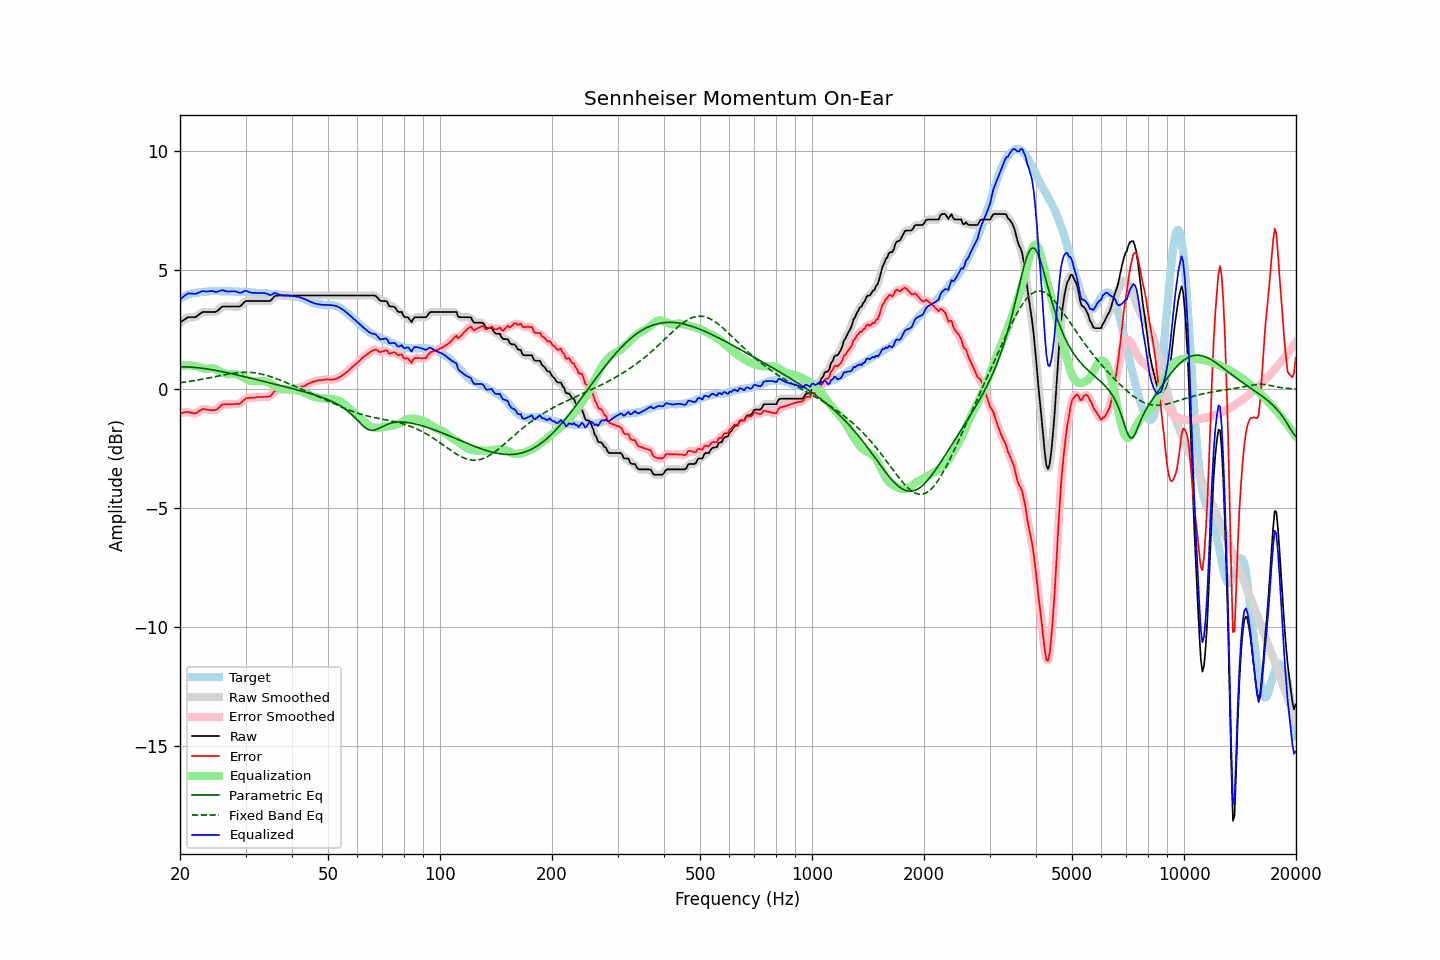

Data behind this chart, as committed beside it:
frequency, raw, error, smoothed, error_smoothed, equalization, parametric_eq, fixed_band_eq, equalized_raw, equalized_smoothed, target
20.00, 2.79, -1.01, 2.79, -1.01, 0.97, 0.94, 0.27, 3.76, 3.76, 3.80
20.20, 2.84, -1.00, 2.84, -1.00, 0.98, 0.94, 0.28, 3.82, 3.83, 3.84
20.40, 2.88, -0.99, 2.89, -0.98, 0.99, 0.94, 0.29, 3.87, 3.88, 3.87
20.61, 2.93, -0.97, 2.94, -0.97, 1.00, 0.94, 0.30, 3.93, 3.93, 3.90
20.81, 2.98, -0.96, 2.98, -0.96, 1.00, 0.93, 0.31, 3.98, 3.98, 3.94
21.02, 3.02, -0.96, 3.01, -0.96, 1.00, 0.93, 0.32, 4.02, 4.01, 3.98
21.23, 3.02, -0.97, 3.02, -0.97, 1.00, 0.93, 0.33, 4.02, 4.02, 3.99
21.44, 3.02, -0.99, 3.02, -0.99, 0.99, 0.92, 0.34, 4.01, 4.01, 4.01
21.66, 3.02, -1.01, 3.02, -1.01, 0.99, 0.92, 0.35, 4.01, 4.01, 4.03
21.87, 3.02, -1.02, 3.03, -1.02, 0.98, 0.91, 0.36, 4.00, 4.01, 4.04
22.09, 3.04, -1.01, 3.05, -1.00, 0.97, 0.91, 0.37, 4.01, 4.01, 4.05
22.31, 3.09, -0.96, 3.09, -0.97, 0.95, 0.90, 0.38, 4.04, 4.03, 4.05
22.54, 3.14, -0.92, 3.14, -0.92, 0.92, 0.89, 0.39, 4.06, 4.07, 4.06
22.76, 3.19, -0.88, 3.19, -0.87, 0.90, 0.88, 0.41, 4.09, 4.09, 4.07
22.99, 3.24, -0.83, 3.23, -0.85, 0.88, 0.88, 0.42, 4.12, 4.11, 4.07
23.22, 3.24, -0.84, 3.24, -0.84, 0.86, 0.87, 0.43, 4.11, 4.11, 4.08
23.45, 3.24, -0.85, 3.25, -0.84, 0.86, 0.86, 0.45, 4.10, 4.10, 4.09
23.69, 3.24, -0.86, 3.24, -0.86, 0.86, 0.85, 0.46, 4.10, 4.10, 4.10
23.92, 3.24, -0.87, 3.24, -0.87, 0.87, 0.84, 0.47, 4.11, 4.11, 4.11
24.16, 3.24, -0.88, 3.24, -0.88, 0.88, 0.83, 0.49, 4.12, 4.12, 4.12
24.40, 3.24, -0.89, 3.24, -0.89, 0.88, 0.81, 0.50, 4.12, 4.11, 4.13
24.65, 3.24, -0.88, 3.24, -0.89, 0.86, 0.80, 0.51, 4.11, 4.10, 4.12
24.89, 3.24, -0.88, 3.25, -0.87, 0.84, 0.79, 0.53, 4.08, 4.09, 4.12
25.14, 3.27, -0.85, 3.28, -0.84, 0.81, 0.78, 0.54, 4.08, 4.09, 4.12
25.39, 3.33, -0.79, 3.33, -0.79, 0.78, 0.76, 0.56, 4.11, 4.11, 4.12
25.65, 3.39, -0.73, 3.39, -0.72, 0.74, 0.75, 0.57, 4.13, 4.13, 4.12
25.91, 3.45, -0.65, 3.44, -0.67, 0.71, 0.74, 0.58, 4.16, 4.15, 4.10
26.16, 3.47, -0.64, 3.47, -0.64, 0.68, 0.72, 0.60, 4.15, 4.14, 4.11
26.43, 3.47, -0.64, 3.48, -0.63, 0.65, 0.71, 0.61, 4.12, 4.13, 4.11
26.69, 3.47, -0.64, 3.47, -0.64, 0.64, 0.70, 0.62, 4.11, 4.11, 4.11
26.96, 3.47, -0.64, 3.47, -0.64, 0.63, 0.68, 0.63, 4.10, 4.10, 4.11
27.23, 3.47, -0.64, 3.47, -0.64, 0.63, 0.67, 0.65, 4.10, 4.10, 4.11
27.50, 3.47, -0.64, 3.47, -0.64, 0.63, 0.65, 0.66, 4.11, 4.11, 4.11
27.77, 3.47, -0.63, 3.47, -0.63, 0.64, 0.64, 0.67, 4.11, 4.11, 4.10
28.05, 3.47, -0.63, 3.47, -0.62, 0.64, 0.62, 0.68, 4.11, 4.11, 4.10
28.33, 3.47, -0.61, 3.47, -0.62, 0.62, 0.60, 0.68, 4.09, 4.09, 4.08
28.62, 3.47, -0.62, 3.47, -0.62, 0.60, 0.59, 0.69, 4.07, 4.07, 4.09
28.90, 3.47, -0.62, 3.48, -0.60, 0.57, 0.57, 0.70, 4.04, 4.05, 4.09
29.19, 3.51, -0.57, 3.52, -0.57, 0.54, 0.56, 0.70, 4.05, 4.06, 4.08
29.48, 3.58, -0.51, 3.58, -0.51, 0.50, 0.54, 0.71, 4.08, 4.08, 4.09
29.78, 3.65, -0.44, 3.64, -0.44, 0.47, 0.52, 0.71, 4.12, 4.11, 4.09
30.08, 3.70, -0.39, 3.69, -0.40, 0.43, 0.51, 0.71, 4.13, 4.12, 4.09
30.38, 3.70, -0.37, 3.70, -0.37, 0.40, 0.49, 0.71, 4.10, 4.11, 4.07
30.68, 3.70, -0.37, 3.71, -0.36, 0.37, 0.48, 0.70, 4.08, 4.08, 4.07
30.99, 3.70, -0.36, 3.70, -0.36, 0.36, 0.46, 0.70, 4.06, 4.06, 4.06
31.30, 3.70, -0.36, 3.70, -0.36, 0.34, 0.44, 0.70, 4.05, 4.05, 4.06
31.61, 3.70, -0.36, 3.70, -0.35, 0.34, 0.43, 0.69, 4.04, 4.04, 4.06
31.93, 3.70, -0.34, 3.70, -0.34, 0.34, 0.41, 0.68, 4.04, 4.04, 4.04
32.24, 3.70, -0.33, 3.70, -0.33, 0.34, 0.39, 0.67, 4.04, 4.04, 4.03
32.57, 3.70, -0.33, 3.70, -0.33, 0.34, 0.38, 0.66, 4.04, 4.04, 4.03
32.89, 3.70, -0.33, 3.70, -0.33, 0.34, 0.36, 0.64, 4.04, 4.04, 4.03
33.22, 3.70, -0.33, 3.70, -0.33, 0.34, 0.34, 0.63, 4.04, 4.04, 4.03
33.55, 3.70, -0.32, 3.70, -0.32, 0.33, 0.33, 0.61, 4.03, 4.03, 4.02
33.89, 3.70, -0.32, 3.70, -0.32, 0.32, 0.31, 0.59, 4.03, 4.03, 4.02
34.23, 3.70, -0.32, 3.70, -0.32, 0.31, 0.29, 0.57, 4.01, 4.00, 4.02
34.57, 3.70, -0.31, 3.70, -0.32, 0.28, 0.28, 0.55, 3.98, 3.98, 4.01
34.92, 3.70, -0.30, 3.72, -0.29, 0.25, 0.26, 0.53, 3.95, 3.96, 4.00
35.27, 3.76, -0.24, 3.77, -0.23, 0.21, 0.24, 0.51, 3.97, 3.98, 4.00
35.62, 3.84, -0.15, 3.83, -0.16, 0.17, 0.23, 0.49, 4.01, 4.00, 3.99
35.97, 3.91, -0.07, 3.89, -0.09, 0.13, 0.21, 0.46, 4.04, 4.02, 3.98
... 635 more rows
